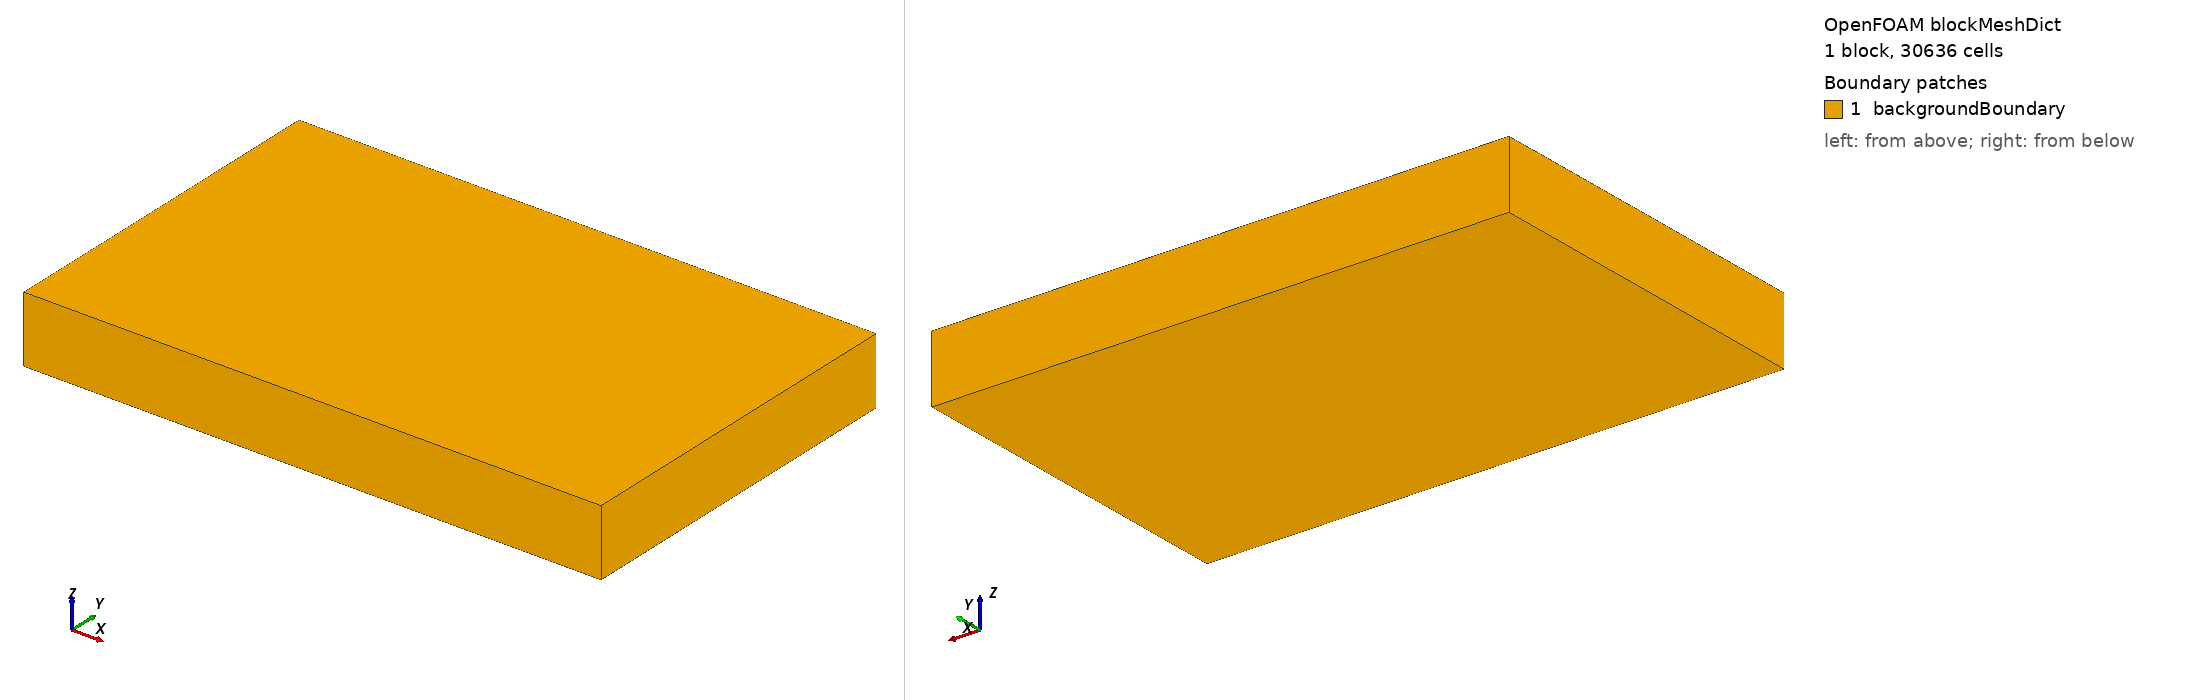

OpenFOAM case: the mesh blockMesh builds from blockMeshDict, 1 block(s), 30636 cells. Boundary patches (legend numbers): 1 backgroundBoundary. Left view from above one corner, right view from below the opposite corner. Boundary conditions: 0 field file(s) under 0/; 0 of 1 drawn patches have an entry in a shipped field file.

=== system/blockMeshDict ===
/*--------------------------------*- C++ -*----------------------------------*\
| =========                 |                                                 |
| \\      /  F ield         | OpenFOAM: The Open Source CFD Toolbox           |
|  \\    /   O peration     |                                                 |
|   \\  /    A nd           |                                                 |
|    \\/     M anipulation  |                                                 |
\*---------------------------------------------------------------------------*/
FoamFile
{
    version 2.0;
    format ascii;
    class dictionary;
    location system;
    object blockMeshDict;
}

scale 1;
vertices
(
    ( -3.1 -1.92 -0.36000000000000004 )
    ( 34.1 -1.92 -0.36000000000000004 )
    ( 34.1 21.119999999999997 -0.36000000000000004 )
    ( -3.1 21.119999999999997 -0.36000000000000004 )
    ( -3.1 -1.92 3.96 )
    ( 34.1 -1.92 3.96 )
    ( 34.1 21.119999999999997 3.96 )
    ( -3.1 21.119999999999997 3.96 )
);

blocks
(
    hex
    ( 0 1 2 3 4 5 6 7 )
    ( 74 46 9 )
    simpleGrading ( 1 1 1 )
);

edges
();

defaultPatch
{
    name backgroundBoundary;
    type patch;
}

patches
(
);

mergePatchPairs
();
